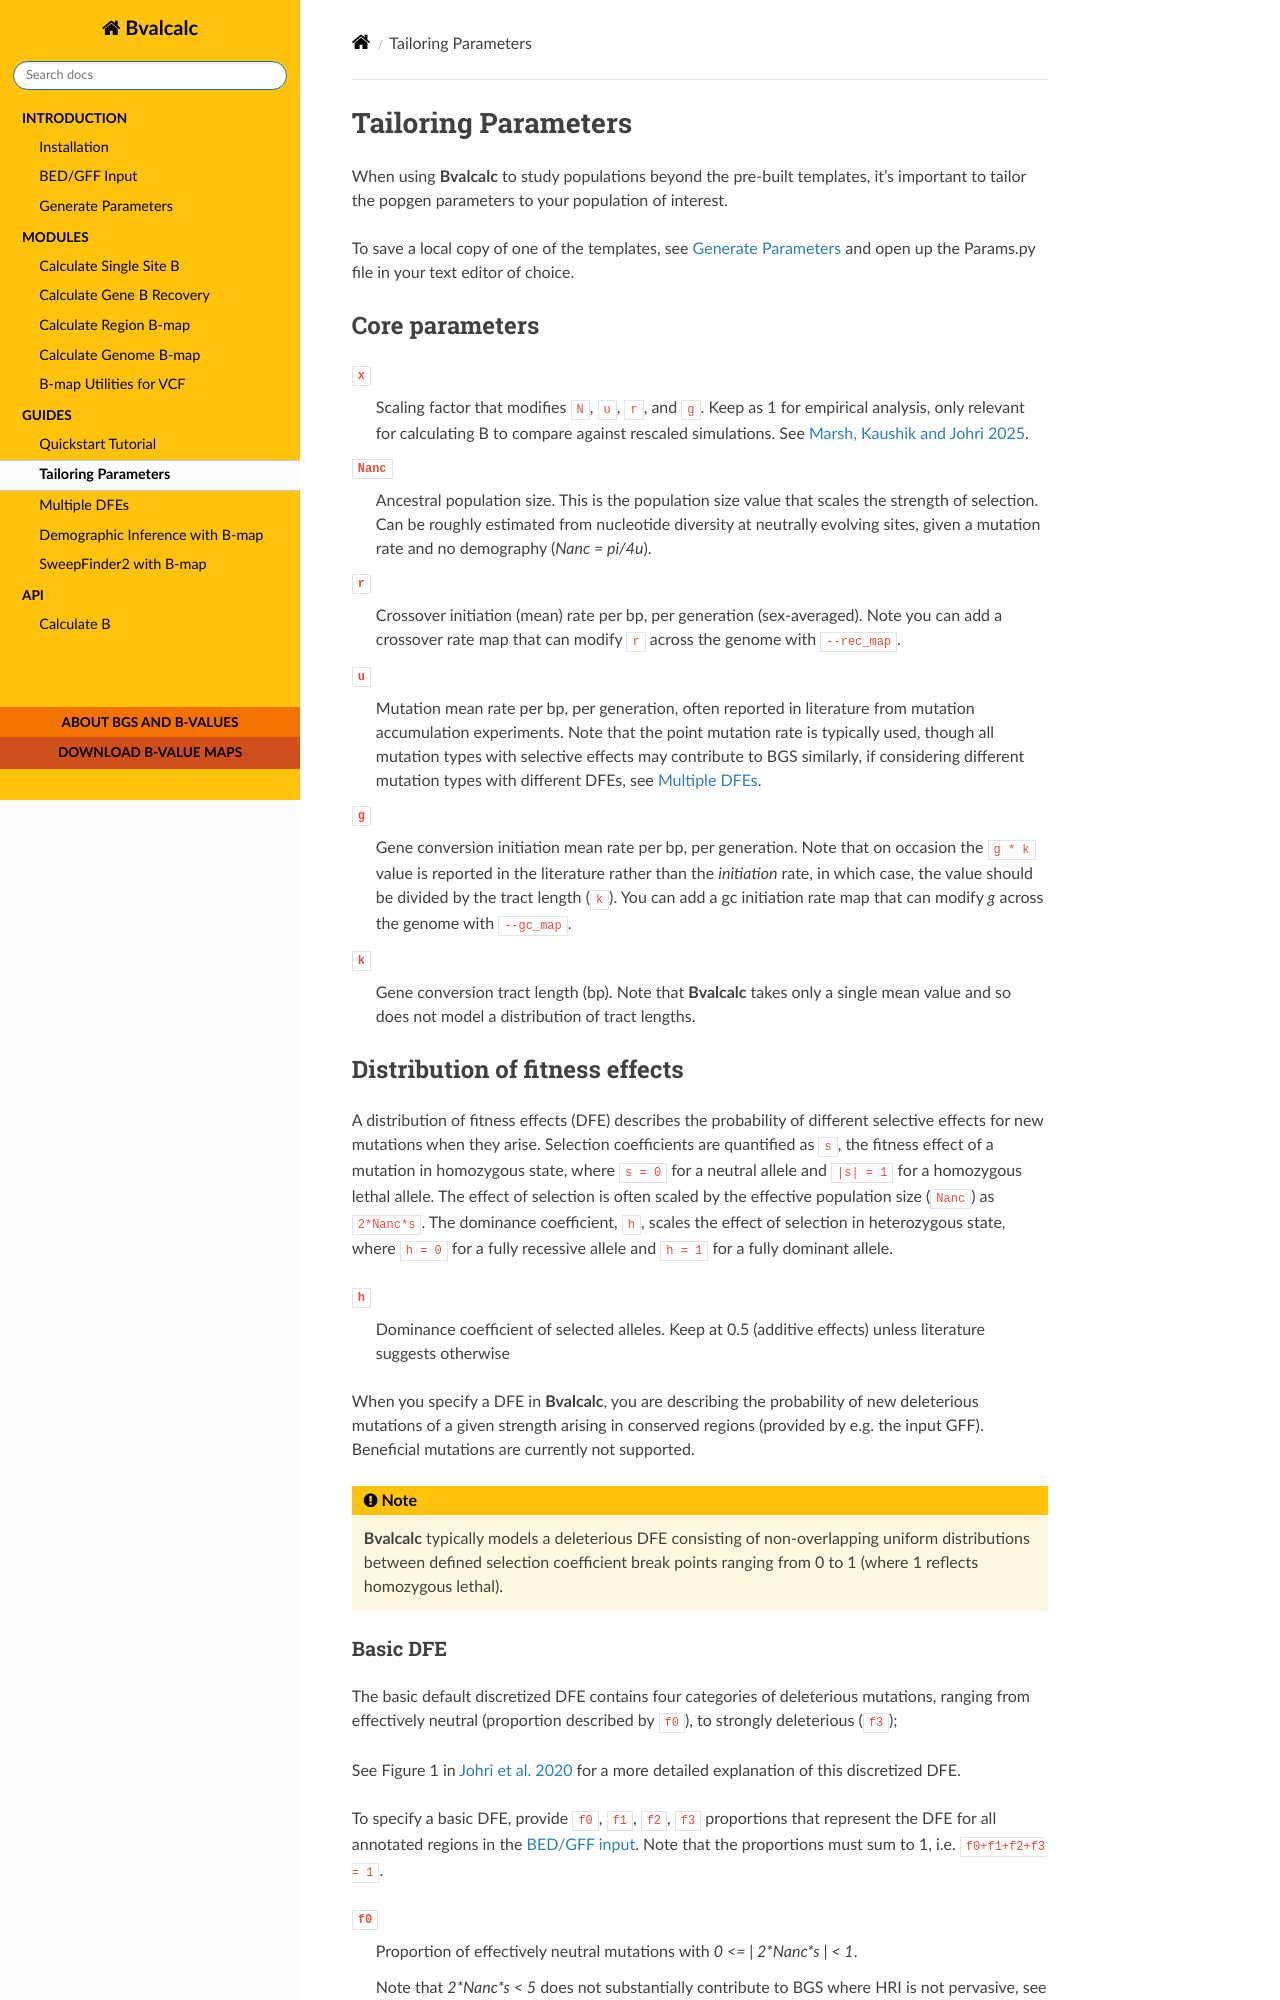

repository: JohriLab/Bvalcalc · page: guides/params.html · generator: sphinx

Tailoring Parameters
=========================

When using **Bvalcalc** to study populations beyond the pre-built templates, it's important to tailor the popgen parameters to your population of interest.

To save a local copy of one of the templates, see :doc:`Generate Parameters <../introduction/generate_params>` and open up the Params.py file in your text editor of choice.

Core parameters
----------------
``x`` 
    Scaling factor that modifies ``N``, ``u``, ``r``, and ``g``. Keep as 1 for empirical analysis, only relevant for calculating B to compare against rescaled simulations. See `Marsh, Kaushik and Johri 2025 <https://doi.org/10.1101/2025.04.24.650500>`_.
``Nanc``
    Ancestral population size. This is the population size value that scales the strength of selection. Can be roughly estimated from nucleotide diversity at neutrally evolving sites, given a mutation rate and no demography (`Nanc = pi/4u`).
``r``
    Crossover initiation (mean) rate per bp, per generation (sex-averaged). Note you can add a crossover rate map that can modify ``r`` across the genome with ``--rec_map``. 
``u``   
    Mutation mean rate per bp, per generation, often reported in literature from mutation accumulation experiments. Note that the point mutation rate is typically used, though all mutation types with selective effects may contribute to BGS similarly, if considering different mutation types with different DFEs, see :doc:`Multiple DFEs <../guides/multiple_dfes>`.  
``g`` 
    Gene conversion initiation mean rate per bp, per generation. Note that on occasion the ``g * k`` value is reported in the literature rather than the *initiation* rate, in which case, the value should be divided by the tract length (``k``). You can add a gc initiation rate map that can modify `g` across the genome with ``--gc_map``.
``k``
    Gene conversion tract length (bp). Note that **Bvalcalc** takes only a single mean value and so does not model a distribution of tract lengths.

Distribution of fitness effects
---------------------------------

A distribution of fitness effects (DFE) describes the probability of different selective effects for new mutations when they arise. 
Selection coefficients are quantified as ``s``, the fitness effect of a mutation in homozygous state, where ``s = 0`` for a neutral allele and ``|s| = 1`` for a homozygous lethal allele. 
The effect of selection is often scaled by the effective population size (``Nanc``) as ``2*Nanc*s``. The dominance coefficient, ``h``, scales the effect of selection in heterozygous state, where ``h = 0`` for a fully recessive allele and ``h = 1`` for a fully dominant allele.

``h``
    Dominance coefficient of selected alleles. Keep at 0.5 (additive effects) unless literature suggests otherwise

When you specify a DFE in **Bvalcalc**, you are describing the probability of new deleterious mutations of a given strength arising in conserved regions (provided by e.g. the input GFF). Beneficial mutations are currently not supported.

.. note::
   **Bvalcalc** typically models a deleterious DFE consisting of non-overlapping uniform distributions between defined selection coefficient break points ranging from 0 to 1 (where 1 reflects homozygous lethal).
